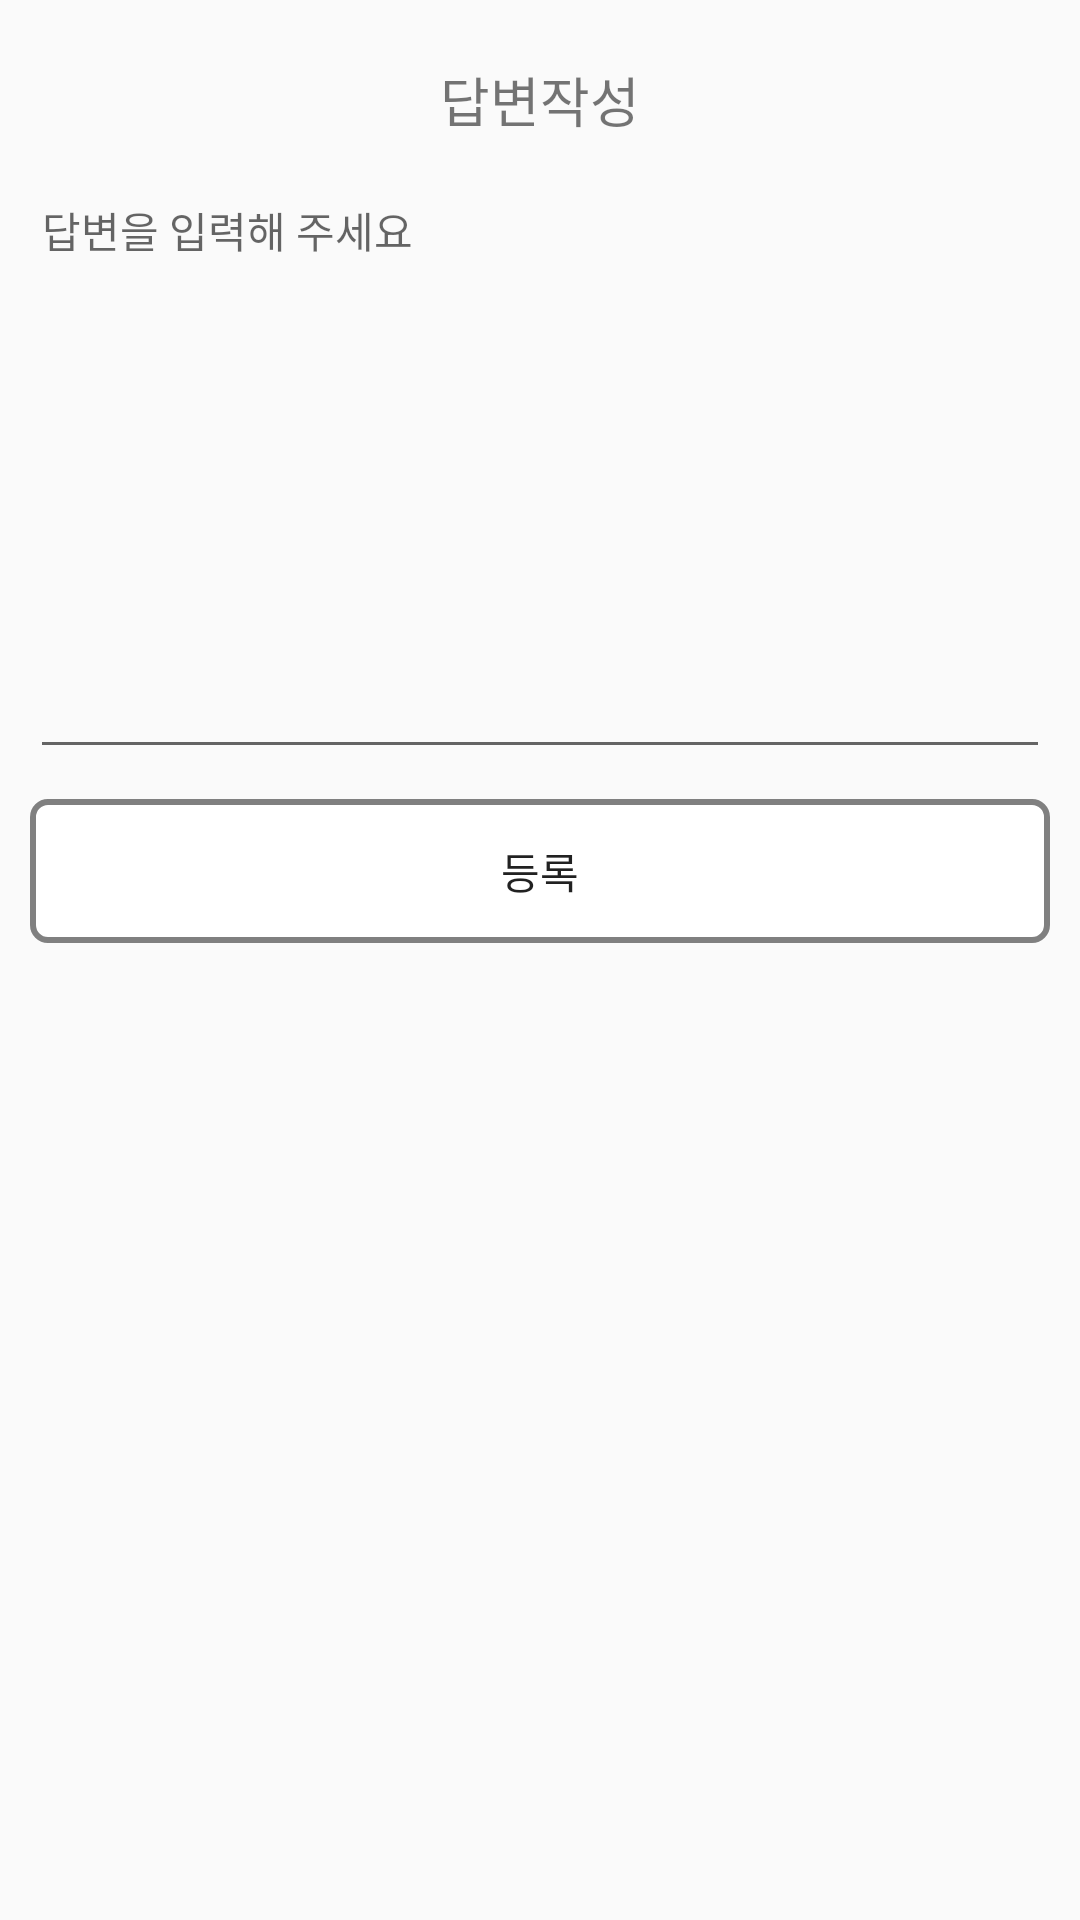

Here is an Android app screen rendered from its layout file. Give the layout XML and the strings, colors and styles it references.
<!-- AndroidManifest.xml: application theme AppTheme -->
<!-- res/layout/activity_write_answer.xml -->
<?xml version="1.0" encoding="utf-8"?>
<LinearLayout xmlns:android="http://schemas.android.com/apk/res/android"
    android:layout_width="match_parent"
    android:layout_height="match_parent"
    android:orientation="vertical">

    <TextView
        android:layout_width="match_parent"
        android:layout_height="wrap_content"
        android:layout_marginTop="20dp"
        android:gravity="center"
        android:text="답변작성"
        android:textSize="18dp" />

            <LinearLayout
                android:layout_width="match_parent"
                android:layout_height="wrap_content"
                android:orientation="vertical"
                android:layout_margin="10dp">

                <EditText
                    android:id="@+id/ans_content"
                    android:layout_width="match_parent"
                    android:layout_height="200dp"
                    android:gravity="top"
                    android:hint="답변을 입력해 주세요"
                    android:scrollbars="vertical"
                    android:textSize="14sp" />

                <LinearLayout
                    android:layout_width="match_parent"
                    android:layout_height="wrap_content"
                    android:layout_margin="5dp"
                    android:orientation="vertical">

                </LinearLayout>

                <Button
                    android:id="@+id/write_ans_button"
                    style="?android:attr/borderlessButtonStyle"
                    android:layout_width="match_parent"
                    android:layout_height="wrap_content"
                    android:background="@drawable/main_button"
                    android:text="등록" />

            </LinearLayout>
</LinearLayout>
<!-- resources referenced by this layout -->
<resources>
  <!-- drawable main_button (drawable) -->
  <?xml version="1.0" encoding="utf-8"?>
  <shape xmlns:android="http://schemas.android.com/apk/res/android"
      android:shape="rectangle">
  
      <solid android:color="#fff" />
      <stroke
          android:width="2dp"
          android:color="#808080" />
  
  
  
      <corners android:radius="5dp" />
  
  </shape>
  <style name="AppTheme" parent="Theme.AppCompat.Light.NoActionBar">
          
          //타이틀바
          <item name="colorPrimary">@color/colorPrimary</item>
          //상태바
          <item name="colorPrimaryDark">@color/colorPrimaryDark</item>
          <item name="colorAccent">@color/colorAccent</item>
      </style>
  <color name="colorPrimary">#008577</color>
  <color name="colorPrimaryDark">#C5E1A5</color>
  <color name="colorAccent">#76B852</color>
</resources>
